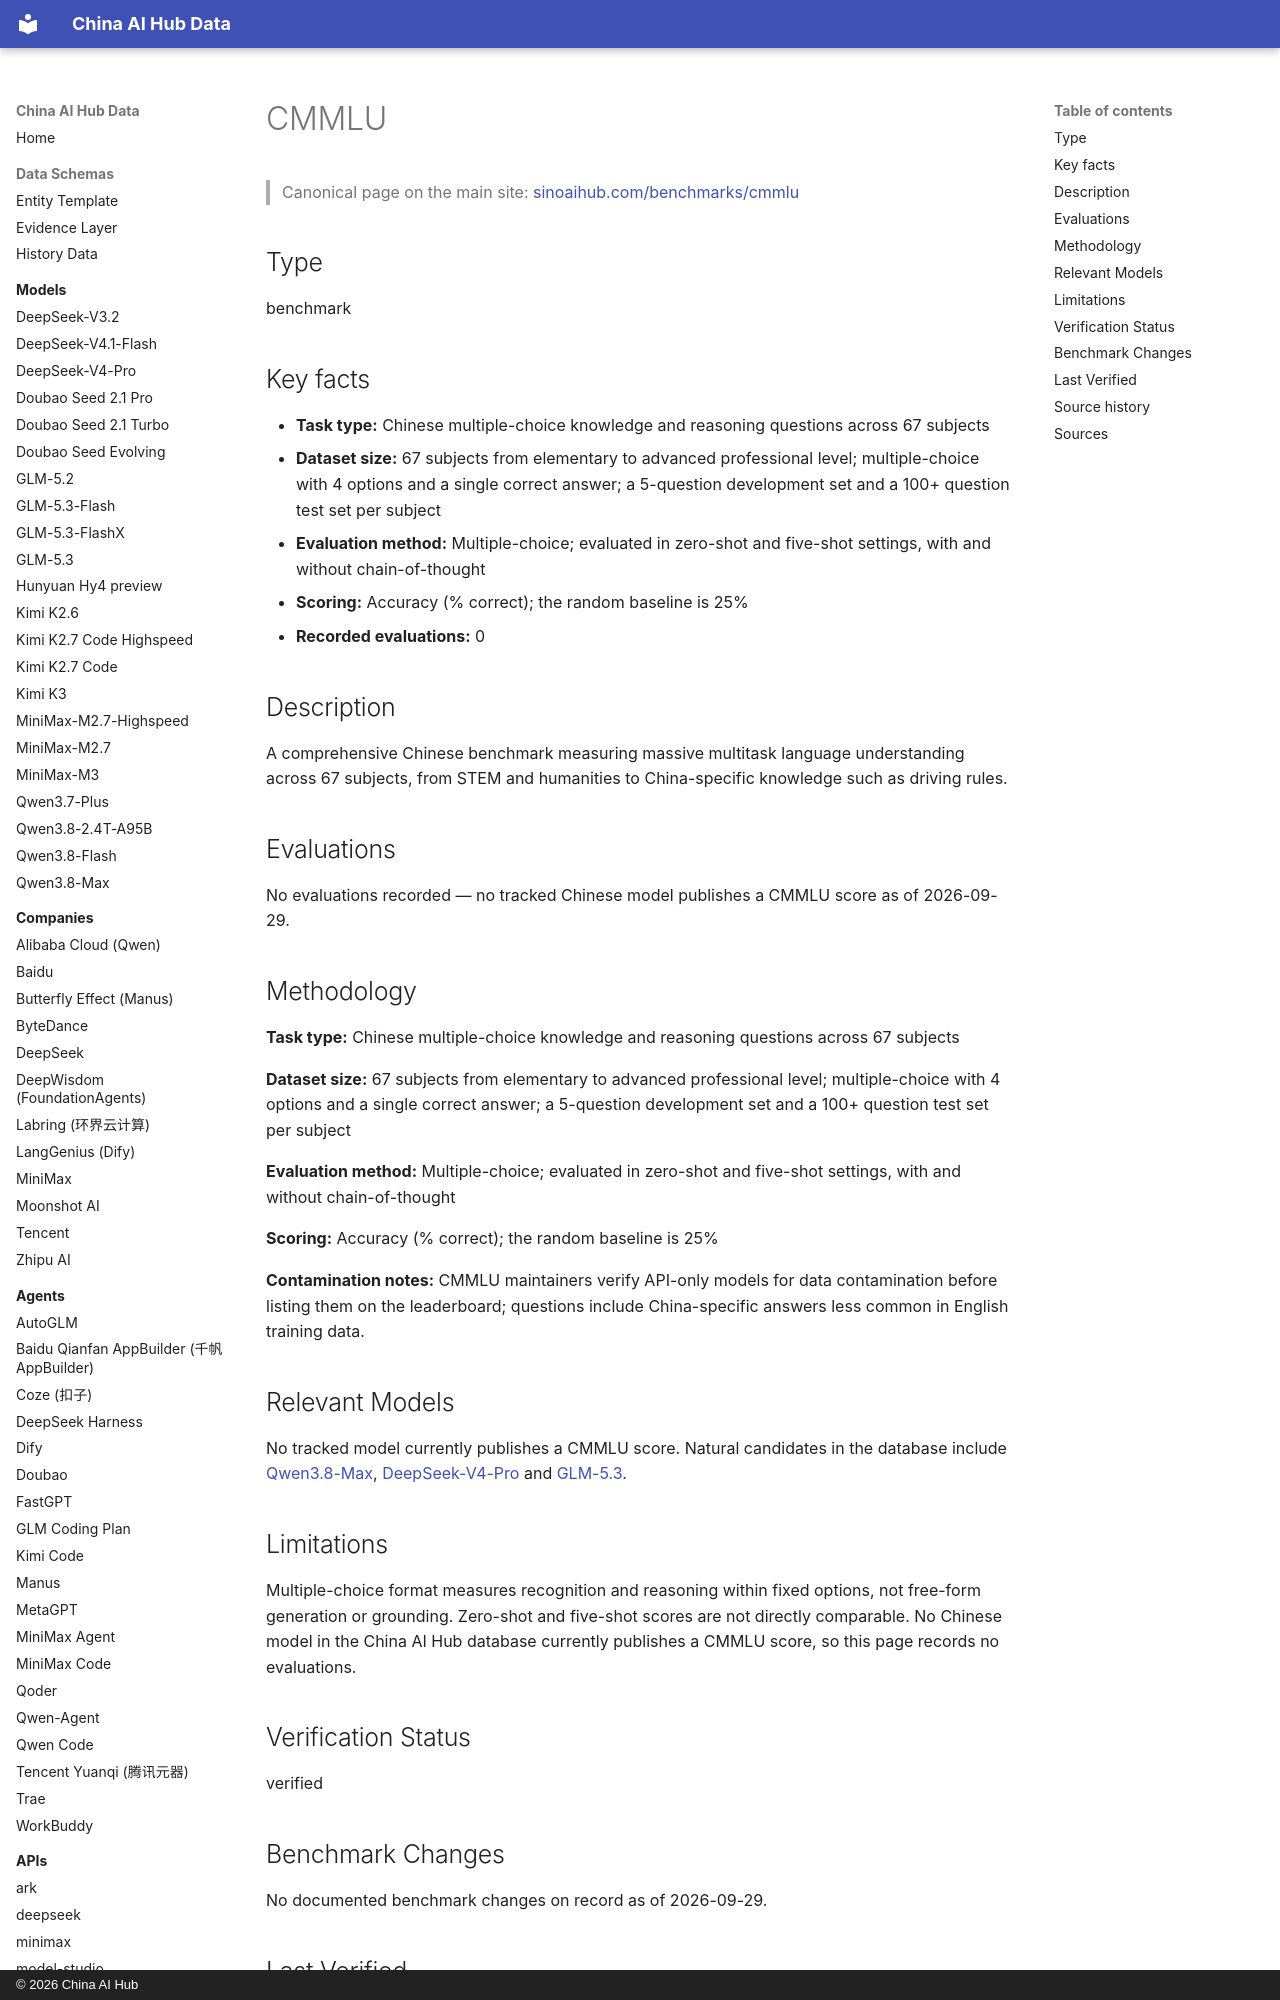

repository: martinxionbiotech-max/china-ai-hub-data · page: benchmarks/cmmlu/index.html · generator: mkdocs · copyright: © 2026 China AI Hub

# CMMLU

<script type="application/ld+json">
{
  "@context": "https://schema.org",
  "@graph": [
    {
      "@type": "Dataset",
      "@id": "https://sinoaihub.com/benchmarks/cmmlu",
      "name": "CMMLU",
      "url": "https://sinoaihub.com/benchmarks/cmmlu",
      "mainEntityOfPage": "https://data.sinoaihub.com/benchmarks/cmmlu/",
      "description": "A comprehensive Chinese benchmark measuring massive multitask language understanding across 67 subjects, from STEM and humanities to China-specific knowledge such as driving rules."
    },
    {
      "@type": "BreadcrumbList",
      "itemListElement": [
        {
          "@type": "ListItem",
          "position": 1,
          "name": "Home",
          "item": "https://data.sinoaihub.com/"
        },
        {
          "@type": "ListItem",
          "position": 2,
          "name": "Benchmarks",
          "item": "https://data.sinoaihub.com/benchmarks/"
        },
        {
          "@type": "ListItem",
          "position": 3,
          "name": "CMMLU",
          "item": "https://data.sinoaihub.com/benchmarks/cmmlu/"
        }
      ]
    }
  ]
}
</script>
> Canonical page on the main site: [sinoaihub.com/benchmarks/cmmlu](https://sinoaihub.com/benchmarks/cmmlu)

## Type

benchmark

## Key facts

- **Task type:** Chinese multiple-choice knowledge and reasoning questions across 67 subjects
- **Dataset size:** 67 subjects from elementary to advanced professional level; multiple-choice with 4 options and a single correct answer; a 5-question development set and a 100+ question test set per subject
- **Evaluation method:** Multiple-choice; evaluated in zero-shot and five-shot settings, with and without chain-of-thought
- **Scoring:** Accuracy (% correct); the random baseline is 25%
- **Recorded evaluations:** 0

## Description

A comprehensive Chinese benchmark measuring massive multitask language understanding across 67 subjects, from STEM and humanities to China-specific knowledge such as driving rules.

## Evaluations

No evaluations recorded — no tracked Chinese model publishes a CMMLU score as of 2026-09-29.

## Methodology

**Task type:** Chinese multiple-choice knowledge and reasoning questions across 67 subjects

**Dataset size:** 67 subjects from elementary to advanced professional level; multiple-choice with 4 options and a single correct answer; a 5-question development set and a 100+ question test set per subject

**Evaluation method:** Multiple-choice; evaluated in zero-shot and five-shot settings, with and without chain-of-thought

**Scoring:** Accuracy (% correct); the random baseline is 25%

**Contamination notes:** CMMLU maintainers verify API-only models for data contamination before listing them on the leaderboard; questions include China-specific answers less common in English training data.
